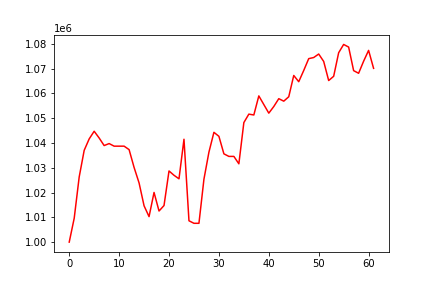

The data file committed next to this chart (first rows):
, 0
0, 1000000
1, 1009636
2, 1026289
3, 1037020
4, 1041622
5, 1044713
6, 1041997
7, 1038946
8, 1039745
9, 1038703
10, 1038703
11, 1038703
12, 1037304
13, 1030129
14, 1023873
15, 1014652
16, 1010281
17, 1020032
18, 1012541
19, 1014762
20, 1028699
21, 1026960
22, 1025532
23, 1041492
24, 1008600
25, 1007591
26, 1007591
27, 1025378
28, 1036287
29, 1044284
30, 1042672
31, 1035605
32, 1034570
33, 1034570
34, 1031584
35, 1048217
36, 1051622
37, 1051280
38, 1058974
39, 1055490
40, 1052021
41, 1054692
42, 1057855
43, 1056851
44, 1058632
45, 1067213
46, 1064699
47, 1069226
48, 1074005
49, 1074450
50, 1075863
51, 1072878
52, 1065171
53, 1066881
54, 1076384
55, 1079729
56, 1078665
57, 1069167
58, 1068098
59, 1072951
... 2 more rows
